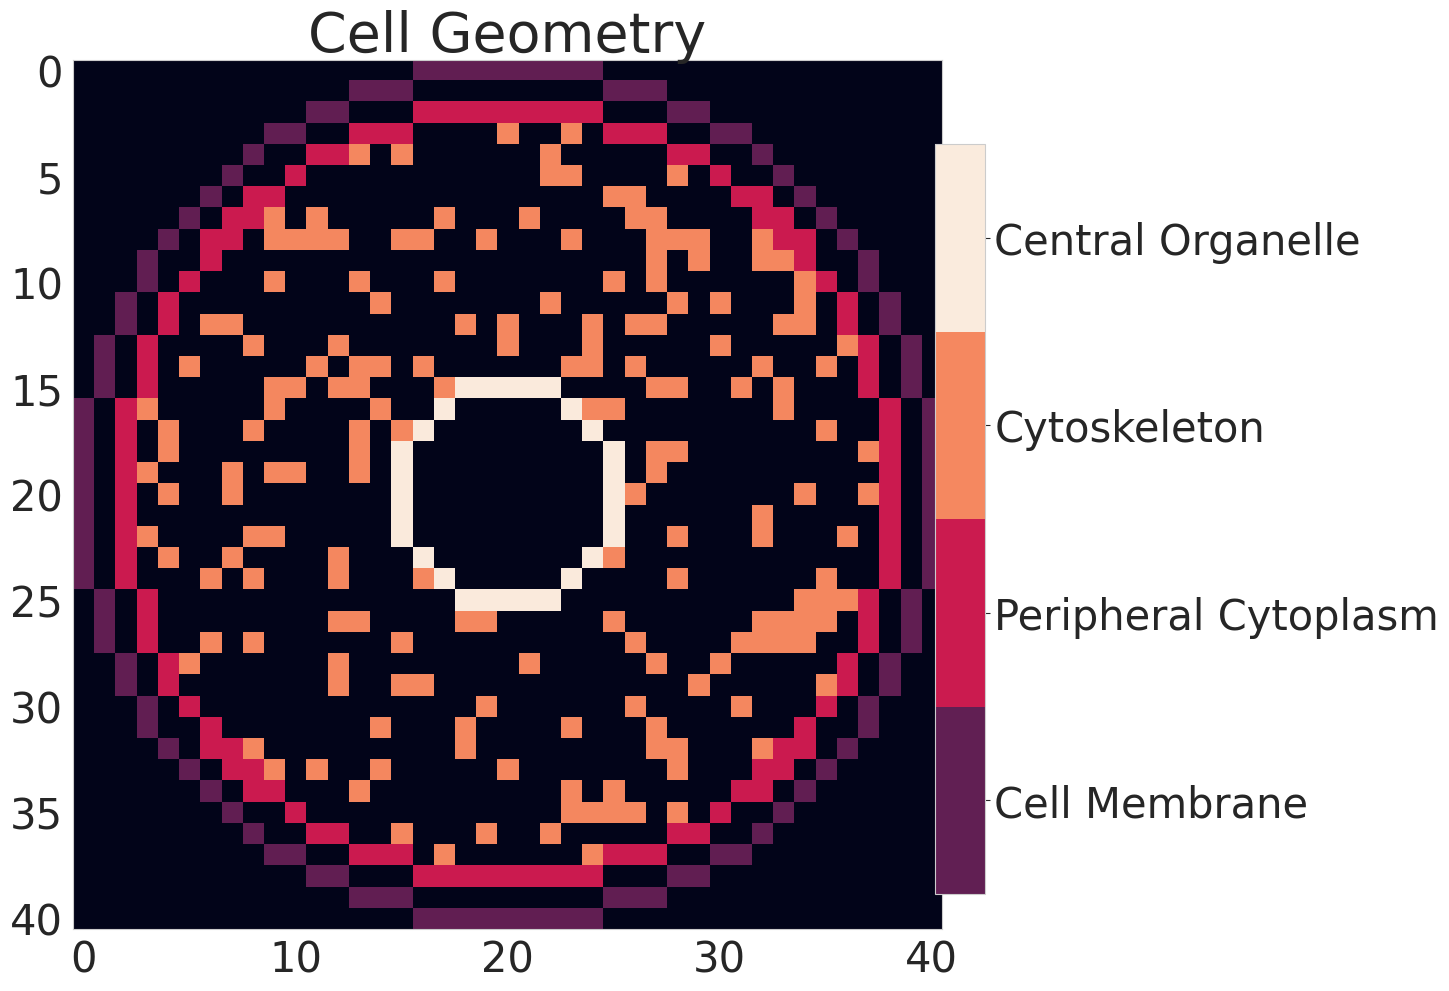

Write Python code to recreate this figure. (Note: this script raises an exception after producing the figure.)
import numpy as np
import matplotlib.pyplot as plt
import matplotlib.colors as colors
import seaborn as sns
import copy    
import math
#np.random.seed(12345678)
class CellReservoir:    
    def __init__(self,
                 grid_size = 0.5,#[um]
                 r_cell_membrane = 10.0,#[um]
                 r_peripheral_cytoplasm = 9.0,#[um]
                 r_central_organelle = 2.5,#[um]
                 cs_frac = 0.2,
                 empty_shape = (1,3),
                 center = [0,0,0],                 
                 ):       
        self.r_cm = r_cell_membrane
        self.r_pc = r_peripheral_cytoplasm
        self.r_co = r_central_organelle 
        self.cs_frac = cs_frac        
        self.grid_size = grid_size         
        self.no_grid = self._calculate_no_grid()
        self.index_origin_in_coordinate = self._index_origin_in_coordinate()
        self.emptyshape = empty_shape
        self.cell_center = center  
    
    def _calculate_no_grid(self):
        '''
        Returns
        -------
        Integer
            Calculates no of grid for a given cell radius and unit grid size

        '''
        return int(((2*self.r_cm)/self.grid_size)+1)
    
    def _index_origin_in_coordinate(self):
        '''
        Returns
        -------
        Numpy Array of size 3 by 1
            initiates the origin of the cell graph as (-r_cm, -r_cm, -r_cm)
        '''
        return np.array([-1*self.r_cm, -1*self.r_cm, -1*self.r_cm])
    
    def empty_CellReservoir_grid(self):
        '''  
        Initialize cellreservoir cr(V,E)
        
        Returns
        -------
        cellreservoir: 3D numpy array of size 2n-1 by 2n-1 by 2n-1  
            Initial cellreservoir is a zero numpy array          
        '''
        return np.zeros((2*self.no_grid-1, 2*self.no_grid-1, 2*self.no_grid-1))
    
    def empty_Cell(self):
        '''  
        Initialize cell for vertex properties such as potential and current signal
        
        Returns
        -------
        cell: 3D numpy array of size n by n by n           
            Initial cell is a zero numpy array   
        '''
        return np.zeros((self.no_grid, self.no_grid, self.no_grid))
    
    def initiate_conductance(self, mu=0.1, sigma=0.5):
        '''
        Initiate log-normally distributed  cellreservoir conductance
        
        Parameters
        ----------
        mu : float, optional
            mean of log normal distribution. The default is 0.05.
        sigma : float, optional
            deviation of log normal distribution. The default is 0.5.

        Returns
        -------
        conductance map: 3D numpy array of size 2n-1  by 2n-1 by 2n-1  
           log-normally distributed conductance for a cellreservoir

        '''
        return np.random.lognormal(mu, sigma, (2*self.no_grid-1, 2*self.no_grid-1, 2*self.no_grid-1))
    
    def vertex_index(self):
        ''' 
        Return grid indices of cellreservoir vertices. Vertex live in even indices (2i,2j,2k).
        
        Returns
        -------
        I_vertex, J_vertex, K_vertex : 3D numpy array of size n by n by n
            I_vertex, J_vertex, and K_vertex are cell grid indices in x, y, and z directions

        '''
        I_vertex, J_vertex, K_vertex = 2*np.indices((self.no_grid, self.no_grid, self.no_grid))
        return I_vertex, J_vertex, K_vertex 
    
    def sphere_surface(self, X, Y, Z, radius):
        '''
        Return cell with spherical cell organelle surfaces and their indices.

        Parameters
        ----------
        X, Y, Z : 3D numpy array of size n by n by n
            X, Y, and Z are cell grid co-ordinates in x, y, and z directions
        radius : float
            radius of a spherical surface.

        Returns
        -------
        sphere_surface_ : 3D numpy array of size n by n by n
            A n by n by n cell masked with spherical surface voxel as True and remaining voxels as False.
        idx : 2D numpy aray of size rows by 3 where rows is the number of True voxels
            Indices of spherical surface voxel in 2D.

        '''
        sphere = (X-self.cell_center[0])**2 + (Y-self.cell_center[1])**2 + (Z-self.cell_center[0])**2 
        outer_sphere = sphere < (radius+self.grid_size/2)**2
        inner_sphere = sphere < (radius-self.grid_size/2)**2
        sphere_surface_ = np.bitwise_xor(outer_sphere, inner_sphere)
        x,y,z = np.where(sphere_surface_== True)
        idx = np.hstack((x.reshape(-1,1), y.reshape(-1,1), z.reshape(-1,1)))
        return sphere_surface_ , idx
    
    def cytoskeleton(self, X, Y, Z):
        '''
        Return cell with frac percentage of randomly distributed cytoskeleton by volume in between r_pc and r_co. 
        
        Parameters
        ----------
        X, Y, Z : 3D numpy array of size n by n by n
            X, Y, and Z are cell grid co-ordinates in x, y, and z directions


        Returns
        -------
        cs : 3D numpy array of size n by n by n
            A n by n by n cell masked with randomly chosen voxels as True and remaining voxels as False.
        idx : 2D numpy array of size rows by 3 where rows is the number of True voxels
            Indices of cytoskeleton voxel in 2D.

        '''
        sphere = (X-self.cell_center[0])**2 + (Y-self.cell_center[1])**2 + (Z-self.cell_center[0])**2 
        outer_sphere = sphere < (self.r_pc-self.grid_size/2)**2
        inner_sphere = sphere < (self.r_co+self.grid_size/2)**2
        cs = np.bitwise_xor(outer_sphere, inner_sphere)
        # randomly assign false to 1-frac vertices
        x,y,z = np.where(cs==True)
        idx = np.hstack((x.reshape(-1,1), y.reshape(-1,1), z.reshape(-1,1)))  
        cs_idx = idx[np.random.choice(np.arange(idx.shape[0]), 
                                 size = np.rint((1-self.cs_frac)*idx.shape[0]).astype(int), 
                                 replace = False)]
        cs[cs_idx[:,0], cs_idx[:,1], cs_idx[:,2]] = False 
        # select cytoskeleton vertices
        x,y,z = np.where(cs==True)
        idx = np.hstack((x.reshape(-1,1), y.reshape(-1,1), z.reshape(-1,1)))  
        return cs, idx
    
    def coordinate_to_index(self, co_ordinate):
        '''
        Co-ordinate to index Transformation
        
        Parameters
        ----------
        co_ordinates: 2D array of size rows by 3
            {(x,y,z)}

        Returns
        -------
        index : 2D array of size rows by 3
            index transform of coordinates
    
        '''
        transformation = np.identity(3)
        transformation[0,0] = 1/self.grid_size
        transformation[1,1] = 1/self.grid_size
        transformation[2,2] = 1/self.grid_size
        
        index = (co_ordinate - self.index_origin_in_coordinate) @ transformation
        #rint: Rounded to Nearest Integer
        index = (np.rint(index)).astype(int)
        return index

    def index_to_coordinate(self, index):
        '''
        Index to co-ordinate Transformation
        
        Parameters
        ----------
        index: 2D Array of size rows by 3
            {(i,j,k)}
        Returns
        -------
        co_ordinate : 2D array of size rows by 3
            co-ordinate transform of grid index
    
        '''
        transformation = np.identity(3)
        transformation[0,0] = self.grid_size
        transformation[1,1] = self.grid_size
        transformation[2,2] = self.grid_size
        co_ordinate = index @ transformation + self.index_origin_in_coordinate
        return co_ordinate
    
    def index_to_coordinate_grid(self, I, J, K):
        '''
        Index to coordinate grid transformation
        Parameters
        ----------
        I, J, K: 3D Array of size n by n by n
            I J and K are arrays of n 2D arrays of size n by n that contains grid indices in x, y, and z directions
        Returns
        -------
        X, Y, Z : 3D Array of size n by  by n
            X, Y, and Z are arrays of n 2D arrays of size n by n that contains grid co-ordinates in x, y, and z directions
    
        '''
        X = I* self.grid_size + self.index_origin_in_coordinate[0]
        Y = J* self.grid_size + self.index_origin_in_coordinate[1]
        Z = K* self.grid_size + self.index_origin_in_coordinate[2]
        return X, Y, Z

    
    def cell_organelles(self):  
        '''
        Return cell with spherical cell organelles and randomly distribute cytoplasm

        Returns
        -------
        cm_surface, pc_surface, co_surface : 3D numpy array of size n by n by n
            An n by n by n cell masked with spherical surfaces representing cell membrane, peripheral cytoplasm, and central organelle as True and remaining voxels as False.
        cs : 3D numpy array of size nxnxn.
            An n by n by n cell masked with randomly chosen cytoskeleton voxels as True and remaining voxels as False.
        cm_idx, pc_idx, co_idx, cs_idx : 2D numpy aray of size rows by 3 where rows is the number of True voxels
            Index of organelles surface and random cytoskeleton voxels in 2D.

        '''
        I, J, K = np.indices((self.no_grid, self.no_grid, self.no_grid))
        X, Y, Z = self.index_to_coordinate_grid(I, J, K)   
        cm_surface, cm_idx = self.sphere_surface(X, Y, Z, self.r_cm)
        pc_surface, pc_idx = self.sphere_surface(X, Y, Z, self.r_pc)
        co_surface, co_idx = self.sphere_surface(X, Y, Z, self.r_co)
        cs, cs_idx = self.cytoskeleton(X, Y, Z)        
        return cm_surface, pc_surface, co_surface, cs, cm_idx, pc_idx, co_idx, cs_idx 
    
    def vector_length(self, vector):
        '''
        Calculate vector length |v| = (x*x+y*y+z*z)**(1/2)
        
        Parameters
        ----------
        vector : 2D array of size rows by n
            vector in 3D space
        Returns
        -------
        vector_length: 1D array of size rows
            vector length calculated by einstein-summation function

        '''
        return np.sqrt(np.einsum('ij,ij->i', vector, vector))

    def potential(self, vertices, source_cord, charge=[1], k=1):
        '''
        Return cell potential map for a source charge distribution following 1/d law
        
        Parameters
        ----------
        vertices : 2D array of size rows by 3
            Index of organelles surface and random cytoskeleton voxels in 2D.
        source_cord : array of size rows by 3
            Co-ordinate of source charge
        charge : list of float, optional
            charge strength. The default is 1.
        k : float, optional
            inverse debye length. The default is 1 um^-1.
        Returns
        -------
        cell : 3D numpy array of size nxnxn
            An n by n by n cell with potential value on voxels with cell organelles.

        '''
        cell = self.empty_Cell()
        co_ordinate = self.index_to_coordinate(vertices)
        #populating charge list with the number of source
        charge = charge*source_cord.shape[0]
        
        if source_cord.shape[0] != len(charge):
            print('Error: Source co-ordinate and charge have different size')
            return
        
        for s_cord, c in zip(source_cord, charge):
            distance = self.vector_length(co_ordinate - s_cord.reshape(1,-1)) + 1E-1 #to avoid infinity potential,
            potential = np.divide(c*np.exp(-k*distance), distance)
            cell[vertices[:,0], vertices[:,1], vertices[:,2]] += potential

        return cell
    
    def ohms_law(self, conductance, source_pot, target_pot):
        '''
        Return edge current value I=GdV. Current can only flow from higher potential to lower potential.
        
        Parameters
        ----------
        conductance : 2D array of size rows by 1
            Conductance of edges that lies in between source potential and target potential.
        source_pot : array of size 1 by 1
            Potential value of the source voxel
        target_pot : 2D array of size rows by 1
            Potential value of the target voxels

        Returns
        -------
        current: 2D array of size rows by 1
            Nearest neighbour edge current value in between source and target voxel.

        '''
        current =  conductance*(source_pot-target_pot)
        #only take positive current- forward process
        return np.clip(current, a_min=0, a_max=None)       
        #return current
        
    def r_ball(self, cellreservoir, source_idx, visited, step=2):    
        '''
        Return 1-voxel nearest neighbour of a vertex. In cellreservoir step = 2 units.
        
        Parameters
        ----------
        cellreservoir : 3D numpy array of size 2n-1 by 2n-1 by 2n-1
            cellreservoir are masked with organelle vertices as True.
        source_idx : 1D numpy array of size 3
            index of the source voxel whose immediate nearest neighbour is to be found
        visited : set of 3-tuples
            set of all incides visited during previous time steps
        step : float, optional
            no of steps around the source considered as the radius of r-ball. The default is 2.

        Returns
        -------
        NN_idx : 2D array of size rows by 3
            Vertex index of the nearest neighbours of the source. 
            Only returns the nearest neighbours that has been occupied by a voxel.

        '''
        #check for endcase
        start_i = np.where(source_idx[0]-step < 0, 0, source_idx[0]-step)
        start_j = np.where(source_idx[1]-step < 0, 0, source_idx[1]-step)
        start_k = np.where(source_idx[2]-step < 0, 0, source_idx[2]-step)
        #plus one because python uses half open convention, i.e [start, end)
        end_i = np.where(source_idx[0]+1+step > cellreservoir.shape[0], 
                         cellreservoir.shape[0]+1, 
                         source_idx[0]+1+step)
        end_j = np.where(source_idx[1]+1+step > cellreservoir.shape[1], 
                         cellreservoir.shape[1]+1, 
                         source_idx[1]+1+step)
        end_k = np.where(source_idx[2]+1+step > cellreservoir.shape[2], 
                         cellreservoir.shape[2]+1, 
                         source_idx[2]+1+step)
        
        #select grid with stepsize 2        
        I_NN, J_NN, K_NN = np.mgrid[start_i:end_i:step, 
                                    start_j:end_j:step, 
                                    start_k:end_k:step]    
        NN_idx = np.hstack((I_NN.reshape(-1,1),
                            J_NN.reshape(-1,1), 
                            K_NN.reshape(-1,1))) 
        #check if a vertex exist in the grid location
        NN_idx = np.array([i for i in NN_idx if cellreservoir[i[0], i[1], i[2]] \
                           and not np.equal(i, source_idx).all() \
                               and tuple(i) not in visited]).reshape(-1,3)
        return NN_idx
    
    def get_central_organelle_current(self, current_map, co_idx):
        '''
        Returns surface current map of central organelle
        
        Parameters
        ----------
        current_map : 3D numpy array of size n by n by n
            current map of cell at time t
        co_idx : 2D array of size rows by 3
            cell index for central organelle surface
        
        Returns
        -------
        co_surface_current_map: 3D numpy array of size n by n by n
            current map of central organelle surface at a given time t

        '''
        co_surface_current_map = self.empty_Cell()
        co_surface_current_map[co_idx[:,0], co_idx[:, 1], co_idx[:, 2]] = current_map[co_idx[:,0], 
                                                                                      co_idx[:,1], 
                                                                                      co_idx[:,2]]
        
        return co_surface_current_map
            
    def tanh(self, current_map_arr):
        '''
        Returns activated current map array squashed in between -1 to 1
        
        Parameters
        ----------
        arr : 1D numpy array of size row
            Array of current signal

        Returns
        -------
        1D numpy array of size row
            Array of hyperpolic tangent of current signal calcluated as exp(2i-1)/exp(2i+1)

        '''
        return np.divide(np.exp(2*current_map_arr)-1, np.exp(2*current_map_arr)+1)
    
    def forward(self, 
                cellreservoir, 
                conductance, 
                current_map, 
                state_map, 
                signal_idx, 
                visited, 
                memory_retention_rate=0.9): 
        '''
        Returns one forward step of information flow from vertex to its nearest neighbour
        
        Parameters
        ----------
        cellreservoir : 3D numpy array of size 2n-1 by 2n- by 2n-1 
            cellreservoir vertices contain the potential map and edges contain the edge-current at time t
        conductance : 3D numpy array of size 2n-1 by 2n-1 by 2n-1
            Randomly generated conductance values for edges 
        current_map : 3D numpy array of size n by n by n
            current map of cell at time t
        state_map : 3D numpy array of size n by n by n
            state map of cell at time t that aggregates signals via exponential moving averaging
        signal_idx : 2D array of size rows by 3
            index of vertices that has received signal at time t 
        visited : set of 3-tuples
            set of all incides visited during previous time steps

        Returns
        -------
        signaled_vertex : 2D array of size rows by 3
            index of vertices that has received signal at time t+1 
        cellreservoir : 3D numpy array of size 2n-1 by 2n- by 2n-1 
            cellreservoir vertices contain the potential map and edges contain the edge-current at time t+1
        current_map : 3D numpy array of size n by n by n
            current map of cell at time t+1
        '''
        # initialization of signaled vertex with np.array((-100,-100,-100)), will be removed at the end
        signaled_vertex = np.array((-100,-100,-100))
        for i in range(signal_idx.shape[0]):
            #find nearest nodes and their potential
            NN_vertex_idx = self.r_ball(cellreservoir, 
                                        signal_idx[i], 
                                        visited).astype(int) 
            source_pot = cellreservoir[signal_idx[i][0], 
                                       signal_idx[i][1], 
                                       signal_idx[i][2]]
            NN_target_pot = cellreservoir[NN_vertex_idx[:,0], 
                                          NN_vertex_idx[:,1], 
                                          NN_vertex_idx[:,2]]
            
            #find edges between two nodes
            NN_edge_idx = np.divide(signal_idx[i]+NN_vertex_idx, 2).astype(int) 
            NN_conductance = conductance[NN_edge_idx[:,0], 
                                         NN_edge_idx[:,1], 
                                         NN_edge_idx[:,2]]            
            
            #ohms law
            NN_edge_current = self.ohms_law(NN_conductance, 
                                            source_pot,
                                            NN_target_pot)

            #an edge can represent multiple conductance, in that case we simply replace edge currents value with new one
            #although there is no need for storing edge_current           
            cellreservoir[NN_edge_idx[:,0], NN_edge_idx[:,1], NN_edge_idx[:,2]] += NN_edge_current
            
            #current at a vertex is sum of all incoming currents
            current_idx = np.divide(NN_vertex_idx, 2).astype(int) 
            current_map[current_idx[:,0], current_idx[:,1], current_idx[:,2]] += NN_edge_current
            
            #update state map as s(t) = beta*s(t-1) + (1-beta)*tanh(current(t))
            #note the connections are determined by the NN
            state_map[current_idx[:,0], current_idx[:,1], current_idx[:,2]] = \
                memory_retention_rate*state_map[current_idx[:,0], 
                                                current_idx[:,1], 
                                                current_idx[:,2]] + \
                 (1-memory_retention_rate)* self.tanh(current_map[current_idx[:,0], 
                                                                  current_idx[:,1], 
                                                                  current_idx[:,2]])
            
            signaled_vertex = np.vstack((signaled_vertex, NN_vertex_idx))        
        # store signaled vertex only once
        signaled_vertex = np.unique(signaled_vertex, axis=0).astype(int) 
        # remove source vertex
        signaled_vertex = np.array([signaled_vertex[i] for i in \
                                    range(signaled_vertex.shape[0]) if not \
                                        any(np.equal(signal_idx, 
                                                     signaled_vertex[i]).all(axis=1))]).reshape(-1,3)
        # remove np.array((-100,-100,-100))
        signaled_vertex = signaled_vertex[1:]
        return signaled_vertex, cellreservoir, current_map, state_map    
        
##--------------plot helper functions----------------------------------------##
def remove(string):
    return string.replace(" ", "_").replace(":", "_")

def plot_2D(array_2D, title, log=False, vmin=1E-5, vmax=50):
    fig, ax = plt.subplots(figsize = (10,10), dpi=150) 
    if log:
        im = plt.imshow(array_2D, norm = colors.LogNorm(vmin=vmin, vmax=vmax))
    else:
        im = plt.imshow(array_2D, norm = colors.Normalize(vmin=vmin, vmax=vmax))
    #im.set_cmap('nipy_spectral')
    plt.title(title, fontsize = 40)
    cbar_ax = fig.add_axes([0.95, 0.1, 0.05, 0.75])#[left, bottom, width, height]
    cb = plt.colorbar(im, cax=cbar_ax)
    ax.tick_params(labelsize=30)
    cb.ax.tick_params(labelsize=30)
    plt.show()
    fig.tight_layout()
    plt.savefig('./plot_publication/{}.svg'.format(remove(title)), bbox_inches="tight")
    plt.savefig('./plot_publication/{}.png'.format(remove(title)), bbox_inches="tight")

def plot_2D_cellreservoir(array_2D, title):
    ticks=['',
           'Cell Membrane', 
           'Peripheral Cytoplasm', 
           'Cytoskeleton', 
           'Central Organelle']
    fig, ax = plt.subplots(figsize=(10,10), dpi=150) 
    plt.title(title, fontsize=40)
    
    im = plt.imshow(array_2D)
    #im.set_cmap('nipy_spectral')
    cbar_ax = fig.add_axes([0.95, 0.1, 0.05, 0.75])#[left, bottom, width, height]
    cb = plt.colorbar(im, 
                      cax = cbar_ax, 
                      ticks = np.linspace(0,4,5), 
                      boundaries = np.linspace(0,4,5)+0.5)
    cb.ax.set_yticklabels(["{}".format(i) for i in ticks])
    
    ax.tick_params(labelsize=30)
    cb.ax.tick_params(labelsize=30)
    plt.show()
    fig.tight_layout()
    plt.savefig('./plot_publication/{}.svg'.format(remove(title)), 
                bbox_inches="tight")
    plt.savefig('./plot_publication/{}.png'.format(remove(title)), 
                bbox_inches="tight")

def plot_cell_graph_edge_conductance_map(conductance_map, no_grid, vertex_idx):    
    conductance_plot = copy.deepcopy(conductance_map)
    conductance_plot[vertex_idx] = 0
    index_x, index_y, index_z = np.indices((2*no_grid-1, 2*no_grid-1, 2*no_grid-1))
    #for cellreservoir center of the sphere [x_0, y_0, z_0] = [0,0,0] 
    #translates to [i_0, j_0, k_0] = [cr.no_grid, cr.no_grid, cr.no_grid]
    sphere = (index_x-no_grid)**2 + (index_y-no_grid)**2 + (index_z-no_grid)**2 
    #for cellreservoir cell membrane radius = cr.no_grid
    outer_sphere = sphere <= (no_grid)**2
    x,y,z = np.where(outer_sphere == False)
    idx = np.hstack((x.reshape(-1,1), y.reshape(-1,1), z.reshape(-1,1)))
    conductance_plot[idx[:,0], idx[:,1], idx[:,2]] = 0
    
    plot_2D(conductance_plot[int(conductance_map.shape[0]/2),:,:],
            title = 'CellReservoir Conductance Map',
            log=True, vmin=np.amin(conductance_plot.flatten()[conductance_plot.flatten()>0]), 
            vmax=np.max(conductance_plot))
    
def plot_dist(map_, x_label, ylabel, title):
    ax = sns.displot(map_.flatten()[map_.flatten() > 0], color="red")#, kde=True)    
    ax.set_axis_labels(x_label, ylabel, fontsize=20)
    ax.fig.suptitle(title, fontsize=20)
    ax.ax.tick_params(labelsize=20)
    tx = ax.ax.xaxis.get_offset_text()
    tx.set_fontsize(20)
    ax.ax.ticklabel_format(axis='x', style='scientific', scilimits=(0,0))
    plt.tight_layout()
    plt.savefig('./plot_publication/{}.svg'.format(remove(title)), bbox_inches="tight")
    plt.savefig('./plot_publication/{}.png'.format(remove(title)), bbox_inches="tight")
##---------------------------------------------------------------------------##

def main():
    # initialization
    cr = CellReservoir()
    cellreservoir_point = cr.empty_CellReservoir_grid()        
    cellreservoir_spherical = cr.empty_CellReservoir_grid()  
    
    # build cell organelle structures 
    cm_surface, pc_surface, co_surface, cs, cm_idx, pc_idx, co_idx, cs_idx = cr.cell_organelles() 
    vertex_idx = cr.vertex_index()
    
    #plot cell structures    
    cellreservoir_plot = cr.empty_CellReservoir_grid()
    cell_plot = 1*cm_surface + 2*pc_surface + 3*cs+ 4*co_surface 
    cellreservoir_plot[vertex_idx] = cell_plot  
    
    sns.set_style("whitegrid", {'axes.grid' : False})
    plot_2D_cellreservoir(cellreservoir_plot[vertex_idx][int(cellreservoir_plot.shape[0]/4),:,:],
                      title = 'Cell Geometry')

    #plot conductance map
    conductance_map = cr.initiate_conductance()
    plot_cell_graph_edge_conductance_map(conductance_map, cr.no_grid, vertex_idx)
    
    #plot conductance histogram
    plot_dist(conductance_map, "Conductance", "Count", 'LogNormal Conductance')

    def plot_potential_map(cellreservoir, 
                           input_signal, 
                           source_type:str, 
                           charge=[1], 
                           log_type =True):    
        #Collect organelle idx    
        organelle_idx = np.vstack((cm_idx, pc_idx, co_idx, cs_idx))  
        # calculate potential map
        potential_map = cr.potential(organelle_idx, input_signal, charge=charge)
        # set the vertex with potential_map
        cellreservoir[vertex_idx] = potential_map         
        # plot potential and conductance map        
        plot_2D(potential_map[int(potential_map.shape[0]/2), :, :], 
                title = f'Potential Map: {source_type}',
                log=log_type, 
                vmin=np.amin(potential_map.flatten()[potential_map.flatten()>0]), 
                vmax=np.max(potential_map))  
        plot_2D(cellreservoir[int(cellreservoir.shape[0]/2),:,:],
                title = f'CellReservoir Potential Map: {source_type}',
                log=log_type, 
                vmin=np.amin(cellreservoir.flatten()[cellreservoir.flatten()>0]), 
                vmax=np.max(cellreservoir))
        return cellreservoir
    #plot potential map
    
    #point source
    input_signal_point = np.array([[0, 0, cr.r_pc]])
    cellreservoir_point = plot_potential_map(cellreservoir_point, 
                                             input_signal_point, 
                                             "Point Source")
    
    #spherical source 
    input_signal_spherical = cr.index_to_coordinate(pc_idx)   
    cellreservoir_spherical = plot_potential_map(cellreservoir_spherical, 
                                             input_signal_spherical, 
                                             "Spherical Source", 
                                             charge = [1],
                                             log_type = True)
    
    def information_dynamics(cellreservoir, 
                             input_signal, 
                             source_type:str, 
                             total_time_step=40, 
                             fig_col=5, 
                             fig_size=(15,25), 
                             log_type =True):
        # initialize current map
        current_map = cr.empty_Cell()
        state_map = cr.empty_Cell()

        input_signal_idx = cr.coordinate_to_index(input_signal)    
        # vertex indices in cell graph is 2*voxel index of cell        
        signal_tracker_0 = 2*input_signal_idx
        #initiate signal tracker
        signal_time_tracker = [signal_tracker_0]
        #initiate visted set
        visited = set()
        
        #here total_time_step is explicitly defined for plotting purpose
        #alternatively we can condition with while loop which will stop at saturation
        #see RC file
        fig_rows = math.ceil(total_time_step/fig_col)
        fig, axes = plt.subplots(fig_rows, fig_col, figsize=fig_size, dpi=150)
        
        #sub-figure counter
        rows = 0
        col = 0
        
        for signal_time in range(total_time_step):
            print('timestep: ', signal_time)
            # one forward step of information dynamics
            signaled_idx, cellreservoir,\
                current_map, state_map  = cr.forward(cellreservoir, 
                                                    conductance_map, 
                                                    current_map, 
                                                    state_map, 
                                                    signal_time_tracker[signal_time], 
                                                    visited)    
            visited = visited.union(set(tuple(i) for i in signal_time_tracker[signal_time]))
            if signaled_idx.shape[0] > 0:
                #store signaled vertex
                signal_time_tracker.append(signaled_idx)
                #subplots
                im = axes[rows][col].imshow(current_map[int(current_map.shape[0]/2),:,:], 
                                            norm = colors.LogNorm(vmin=1E-5, vmax=50))
                #im.set_cmap('nipy_spectral')
                axes[rows][col].set_title('t = {}'.format(signal_time+1), fontsize=25)   
                axes[rows][col].tick_params(labelsize=30)
                axes[rows][col].set_xticks([]) #tick_params(labelsize=15)
                axes[rows][col].set_yticks([])
                if col == fig_col-1:
                    rows+=1
                    col=0
                else:
                    col+=1
            else:
                print('Signal cant flow anymore')
                break    
        
        #plot information flow per time step
        fig.subplots_adjust(right=0.9, top=0.95)
        cbar_ax = fig.add_axes([0.95, 0.15, 0.05, 0.75])#[left, bottom, width, height]
        cb = fig.colorbar(im, cax=cbar_ax)
        fig.suptitle(f'Information Flow {source_type}', fontsize = 40)
        cb.ax.tick_params(labelsize=30)
        #fig.tight_layout()
        plt.savefig(f'./plot_publication/Information_Dynamics_{source_type}.svg', 
                    bbox_inches="tight")
        plt.savefig(f'./plot_publication/Information_Dynamics_{source_type}.png', 
                    bbox_inches="tight")
        
        #plot information flow at time =  TOTAL_TIME_STEP
        plot_2D(current_map[int(current_map.shape[0]/2),:,:], 
                title = f'Information Signal Map: {source_type}', 
                log = log_type)
        
        #plot central organelle surface current at time =  TOTAL_TIME_STEP
        cell_with_co_current = cr.get_central_organelle_current(current_map, co_idx)    
        plot_2D(cell_with_co_current[int(cell_with_co_current.shape[0]/2),:,:],
                title = f'Organelle Surface Signal Map: {source_type}',
                log = log_type, 
                vmin = np.amin(cell_with_co_current[int(cell_with_co_current.shape[0]/2),:,:]\
                               [cell_with_co_current[int(cell_with_co_current.shape[0]/2),:,:]>0]), 
                vmax = np.max(cell_with_co_current[int(cell_with_co_current.shape[0]/2),:,:]))
        
        #plot central organelle state at time =  TOTAL_TIME_STEP
        cell_with_co_state = cr.get_central_organelle_current(state_map, co_idx)    
        plot_2D(cell_with_co_state[int(cell_with_co_state.shape[0]/2),:,:],
                title = f'Organelle Surface State Map: {source_type}',
                log = log_type, 
                vmin = np.amin(cell_with_co_state[int(cell_with_co_state.shape[0]/2),:,:]\
                               [cell_with_co_state[int(cell_with_co_state.shape[0]/2),:,:]>0]), 
                vmax = np.max(cell_with_co_state[int(cell_with_co_state.shape[0]/2),:,:]))
   
        # plot histograms
        # co current map        
        plot_dist(cell_with_co_current, 
                  "Signal Strength", 
                  "Count", 
                  f'Organelle Surface Signal Histogram: {source_type}')
        #co state map
        plot_dist(cell_with_co_state, 
                  "Signal Strength", 
                  "Count", 
                  f'Organelle Surface State Histogram: {source_type}')

        
    information_dynamics(cellreservoir_point, 
                         input_signal_point, 
                         "Point Source", 
                         total_time_step = 40, 
                         fig_col = 5, 
                         fig_size = (15,25))   
    information_dynamics(cellreservoir_spherical, 
                         input_signal_spherical, 
                         "Spherical Source", 
                         total_time_step = 12, 
                         fig_col = 4, 
                         fig_size = (12,12),
                         log_type = True)  
    
if __name__ == "__main__": 
    main()